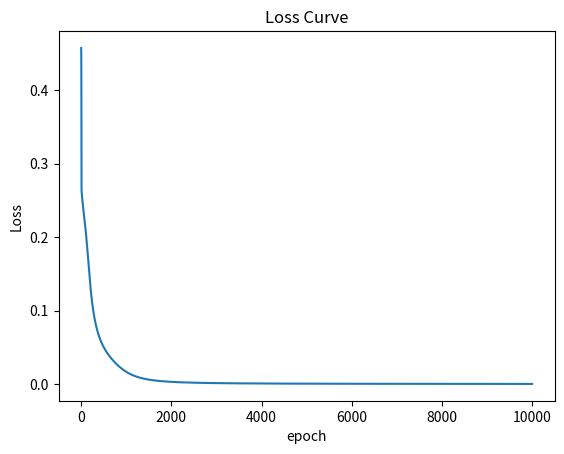

Here is the Python script that generated this plot:
import numpy as np
import matplotlib.pyplot as plt

class Network(object):
    def __init__(self,input_size = 2, hidden_size=32, output_size=1, lr=5e-2, actFuncs=['sigmoid','sigmoid','sigmoid']):

        #Initialize the network parameter
        self.W1 = np.random.normal(0, 1, (input_size, hidden_size)) 
        self.W2 = np.random.normal(0, 1, (hidden_size, hidden_size))
        self.W3 = np.random.normal(0, 1, (hidden_size, output_size))
        self.lr = lr
        self.actFuncs= actFuncs

        #Record forwardPass
        self.Z1 = 0
        self.Z1Act = 0
        self.Z2 = 0
        self.Z2Act = 0
        self.Z3 = 0
        self.Z3Act = 0

        #Record GradLoss
        self.GradLoss = 0
        # Record Momentum
        self.MomW3 = 0
        self.MomW2 = 0
        self.MomW1 = 0


    def activateFunv(self, input, func='sigmoid'):
        if func == 'sigmoid':
            output = 1/(1+np.exp(-input))
        elif func == 'ReLU':
            output = np.maximum(0.0, input)
        return output
    
    def derivative_activateFunv(self, input, func='sigmoid'):
        if func == 'sigmoid':
            x = self.activateFunv(input, func='sigmoid')
            output = np.multiply(x , 1.0 - x)
        elif func == 'ReLU':
            output = np.where(input > 0, 1, 0)
        return output
    
    def computeMSELoss(self, pred, label):
        Loss = (pred - label)**2
        self.GradLoss = 2 * (pred - label)
        return np.sum(Loss)/pred.shape[0]

    def forwardPass(self, x):
        self.Z1 = x @ self.W1
        self.Z1Act = self.activateFunv(self.Z1, func=self.actFuncs[0])
        self.Z2 = self.Z1Act @ self.W2
        self.Z2Act = self.activateFunv(self.Z2, func=self.actFuncs[1])
        self.Z3 = self.Z2Act @ self.W3
        self.Z3Act = self.activateFunv(self.Z3, func=self.actFuncs[2])
        return self.Z3Act
    
    def Backpropagation(self):
        grad_LossAct = self.derivative_activateFunv(self.Z3, func=self.actFuncs[2]) * self.GradLoss
        grad_W3 = self.Z2Act.T @ grad_LossAct
        grad_Z2Act = grad_LossAct @ self.W3.T
        grad_Z2 = self.derivative_activateFunv(self.Z2, func=self.actFuncs[1]) * grad_Z2Act
        grad_W2 = self.Z1Act.T @ grad_Z2
        grad_Z1Act = grad_Z2 @ self.W2.T
        grad_Z1 = self.derivative_activateFunv(self.Z1, func=self.actFuncs[0]) * grad_Z1Act
        grad_W1 = x.T @ grad_Z1

        self.W3 -= self.lr * grad_W3
        self.W2 -= self.lr * grad_W2
        self.W1 -= self.lr * grad_W1
    
    def Backpropagation_wMomentum(self, epoch):
        grad_LossAct = self.derivative_activateFunv(self.Z3, func=self.actFuncs[2]) * self.GradLoss
        grad_W3 = self.Z2Act.T @ grad_LossAct
        grad_Z2Act = grad_LossAct @ self.W3.T
        grad_Z2 = self.derivative_activateFunv(self.Z2, func=self.actFuncs[1]) * grad_Z2Act
        grad_W2 = self.Z1Act.T @ grad_Z2
        grad_Z1Act = grad_Z2 @ self.W2.T
        grad_Z1 = self.derivative_activateFunv(self.Z1, func=self.actFuncs[0]) * grad_Z1Act
        grad_W1 = x.T @ grad_Z1

        if epoch == 0:
            self.MomW3 = grad_W3 
            self.MomW2 = grad_W2 
            self.MomW1 = grad_W1 
        else:
            self.MomW3 = 0.1 * grad_W3 + 0.9 * self.MomW3
            self.MomW2 = 0.1 * grad_W2 + 0.9 * self.MomW2
            self.MomW1 = 0.1 * grad_W1 + 0.9 * self.MomW1

        self.W3 -= self.lr * self.MomW3
        self.W2 -= self.lr * self.MomW2
        self.W1 -= self.lr * self.MomW1      

    def testing(self,x,y):
        Z1 = x @ self.W1
        Z1Act = self.activateFunv(Z1, func=self.actFuncs[0])
        Z2 = Z1Act @ self.W2
        Z2Act = self.activateFunv(Z2, func=self.actFuncs[1])
        Z3 = Z2Act @ self.W3
        pred = self.activateFunv(Z3, func=self.actFuncs[2])
        Loss = np.sum(abs(pred-y))/pred.shape[0]
        for i in range(len(y)):
            print("Iter{:3d} |\tGround Truth: {:d}|\tPrediction: {:.5f} |".format(i+1,y[i][0],pred[i][0]))
        
        pred = (pred > 0.5).astype(int)
        Acc = (1 - np.sum(abs(pred-y))/pred.shape[0])*100
        print("Loss = {:.5f}, accuracy = {:.1f}%".format(Loss,Acc))
    
class Network_woAct(object):
    def __init__(self,input_size = 2, hidden_size=16, output_size=1, lr=5e-6):

        #Initialize the network parameter
        self.W1 = np.random.normal(0, 1, (input_size, hidden_size)) 
        self.W2 = np.random.normal(0, 1, (hidden_size, hidden_size))
        self.W3 = np.random.normal(0, 1, (hidden_size, output_size))
        self.lr = lr

        #Record forwardPass
        self.Z1 = 0
        self.Z2 = 0
        self.Z3 = 0

        #Record GradLoss
        self.GradLoss = 0
    
    def computeMSELoss(self, pred, label):
        Loss = (pred - label)**2
        self.GradLoss = 2 * (pred - label)
        return np.sum(Loss)/pred.shape[0]

    def forwardPass(self, x):
        self.Z1 = x @ self.W1
        self.Z2 = self.Z1 @ self.W2
        self.Z3 = self.Z2 @ self.W3
        return self.Z3
    
    def Backpropagation(self):
        grad_W3 = self.Z2.T @ self.GradLoss
        grad_Z2 = self.GradLoss @ self.W3.T
        grad_W2 = self.Z1.T @ grad_Z2
        grad_Z1 = grad_Z2 @ self.W2.T
        grad_W1 = x.T @ grad_Z1

        self.W3 -= self.lr * grad_W3
        self.W2 -= self.lr * grad_W2
        self.W1 -= self.lr * grad_W1

    def testing(self,x,y):
        Z1 = x @ self.W1
        Z2 = Z1 @ self.W2
        pred = Z2 @ self.W3
        Loss = np.sum(abs(pred-y))/pred.shape[0]
        for i in range(len(y)):
            print("Iter{:3d} |\tGround Truth: {:d}|\tPrediction: {:.5f} |".format(i+1,y[i][0],pred[i][0]))
        
        pred = (pred > 0.5).astype(int)
        Acc = (1 - np.sum(abs(pred-y))/pred.shape[0])*100
        print("Loss = {:.5f}, accuracy = {:.1f}%".format(Loss,Acc))
    
def show_result(x, y, pred_y,filename):
    plt.clf()
    plt.subplot(1, 2, 1)
    plt.title("Ground Truth", fontsize=18)
    for i in range(x.shape[0]):
        if y[i] == 0:
            plt.plot(x[i][0], x[i][1], 'ro')
        else:
            plt.plot(x[i][0], x[i][1], 'bo')
            
    plt.subplot(1, 2, 2)
    plt.title("Predict Result", fontsize=18)
    for i in range(x.shape[0]):
        if pred_y[i] == 0:
            plt.plot(x[i][0], x[i][1], 'ro')
        else:
            plt.plot(x[i][0], x[i][1], 'bo')
    #plt.show()
    plt.savefig(filename)

def generate_linear(n=100):
    pts = np.random.uniform(0, 1, (n,2))
    inputs = []
    labels = []
    for pt in pts:
        inputs.append([pt[0], pt[1]])
        distance = (pt[0]-pt[1])/1.414
        if pt[0] > pt[1]:
            labels.append(0)
        else:
            labels.append(1)
    return np.array(inputs), np.array(labels).reshape(n,1)

def generate_XOR_easy():
    inputs = []
    labels = []

    for i in range(11):
        inputs.append([0.1*i, 0.1*i])
        labels.append(0)

        if 0.1*i == 0.5:
            continue

        inputs.append([0.1*i,1-0.1*i])
        labels.append(1)

    return np.array(inputs), np.array(labels).reshape(21,1)

if __name__ == "__main__":
    x,y = generate_XOR_easy()
    network = Network()
    LossList = []
    for i in range(10000):
        pred = network.forwardPass(x)
        Loss = network.computeMSELoss(pred, y)
        network.Backpropagation()
        LossList.append(Loss)
        if (i+1) % 500 == 0:
            print("epoch: {:5d} Loss: {:.5f}".format(i+1,Loss))
    
    #if value > 0.5, set predict class=1, otherwise set predict class=0
    network.testing(x,y)
    pred = network.forwardPass(x)
    pred = (pred > 0.5).astype(int)
    show_result(x,y,pred,f'XOR')

    plt.clf()
    epo = [i+1 for i in range(len(LossList))]
    plt.plot(epo,LossList)
    plt.xlabel('epoch')
    plt.ylabel('Loss')
    plt.title(f'Loss Curve')
    plt.savefig(f'Loss')
